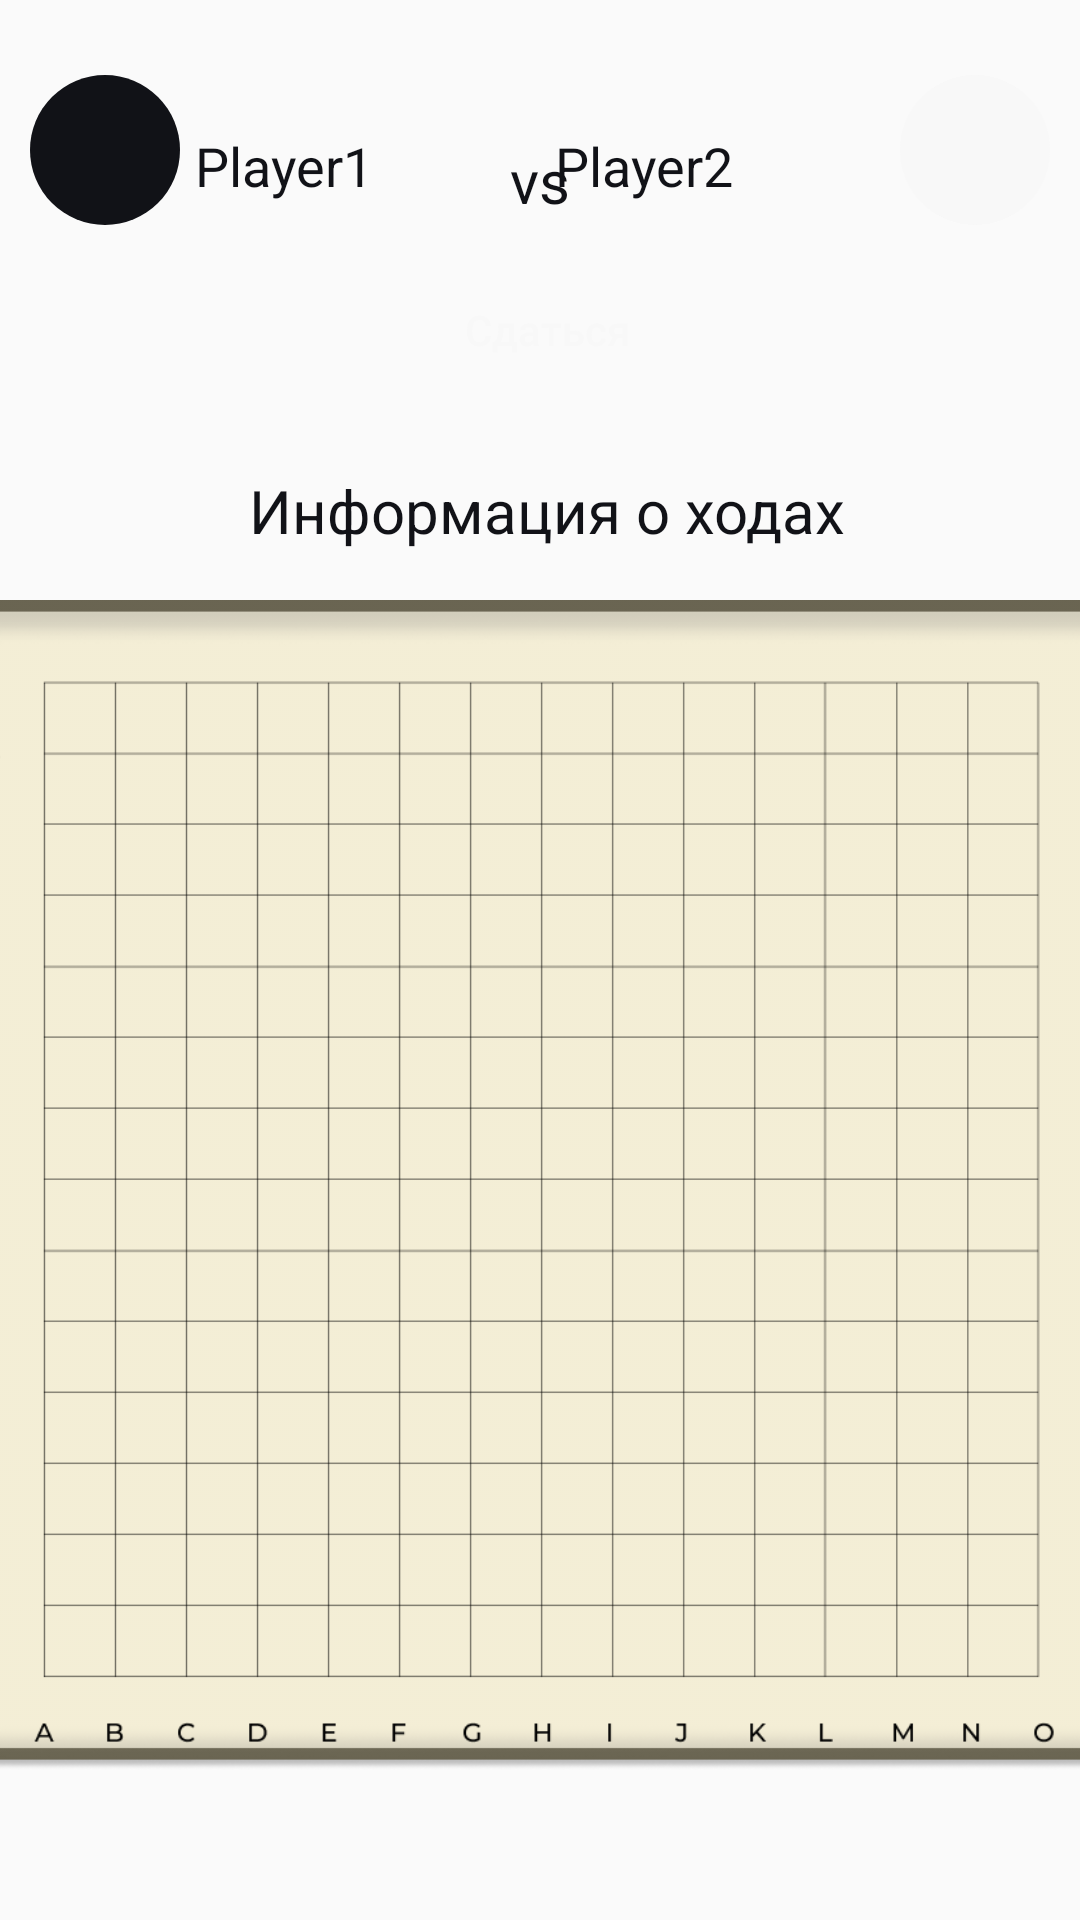

Produce the Android XML layout that renders to this screen, including the resource entries it uses.
<!-- AndroidManifest.xml: application theme AppTheme -->
<!-- res/layout/fragment_game_desk.xml -->
<?xml version="1.0" encoding="utf-8"?>
<androidx.constraintlayout.widget.ConstraintLayout
    xmlns:android="http://schemas.android.com/apk/res/android"
    xmlns:app="http://schemas.android.com/apk/res-auto"
    xmlns:tools="http://schemas.android.com/tools"
    android:layout_width="match_parent"
    android:layout_height="match_parent">

    <ImageView
        android:id="@+id/game_players_place"
        style="@style/Place"
        android:layout_height="130dp"
        app:layout_constraintEnd_toEndOf="parent"
        app:layout_constraintStart_toStartOf="parent"
        app:layout_constraintTop_toTopOf="parent" />

    <ImageView
        android:id="@+id/player1"
        android:layout_width="wrap_content"
        android:layout_height="wrap_content"
        android:elevation="2dp"
        android:layout_marginTop="15dp"
        android:layout_marginHorizontal="5dp"
        app:layout_constraintStart_toStartOf="@+id/game_players_place"
        app:layout_constraintTop_toTopOf="@+id/game_players_place"
        app:srcCompat="@drawable/black_elem" />

    <TextView
        android:id="@+id/game_player1_name"
        style="@style/InfoText"
        android:layout_width="110dp"
        android:layout_marginStart="5dp"
        android:elevation="2dp"
        android:text="@string/username"
        android:textSize="18dp"
        app:layout_constraintBottom_toBottomOf="@+id/player1"
        app:layout_constraintStart_toEndOf="@+id/player1"
        app:layout_constraintTop_toTopOf="@+id/player1" />

    <ImageView
        android:id="@+id/player2"
        android:layout_width="wrap_content"
        android:layout_height="wrap_content"
        android:layout_marginHorizontal="5dp"
        android:layout_marginTop="15dp"
        android:elevation="2dp"
        app:layout_constraintEnd_toEndOf="@+id/game_players_place"
        app:layout_constraintTop_toTopOf="@+id/game_players_place"
        app:srcCompat="@drawable/white_elem" />


    <TextView
        android:id="@+id/game_player2_name"
        style="@style/InfoText"
        android:layout_width="110dp"
        android:layout_marginEnd="5dp"
        android:elevation="2dp"
        android:text="@string/username2"
        android:textSize="18dp"
        app:layout_constraintBottom_toBottomOf="@+id/player2"
        app:layout_constraintEnd_toStartOf="@+id/player2"
        app:layout_constraintTop_toTopOf="@+id/player2" />

    <TextView
        android:id="@+id/game_vs"
        style="@style/InfoText"
        android:elevation="2dp"
        android:text="@string/vs_str"
        app:layout_constraintBottom_toBottomOf="@+id/game_player1_name"
        app:layout_constraintEnd_toStartOf="@+id/game_player2_name"
        app:layout_constraintStart_toEndOf="@+id/game_player1_name"
        app:layout_constraintTop_toTopOf="@+id/game_player1_name" />

    <Button
        android:id="@+id/game_decline_button"
        android:layout_width="0dp"
        android:layout_height="40dp"
        android:layout_marginHorizontal="20dp"
        android:layout_marginVertical="10dp"
        android:background="@drawable/invite_shape_red"
        android:text="@string/surrender_str"
        android:textAllCaps="false"
        android:textColor="@color/colorWhite"
        app:layout_constraintBottom_toBottomOf="@+id/game_players_place"
        app:layout_constraintEnd_toEndOf="parent"
        app:layout_constraintStart_toStartOf="@+id/game_players_place"
      />

    <ImageView
        android:id="@+id/game_inf_place"
        style="@style/Place"
        android:layout_height="40dp"
        app:layout_constraintEnd_toEndOf="parent"
        app:layout_constraintStart_toStartOf="parent"
        app:layout_constraintTop_toBottomOf="@+id/game_players_place" />

    <TextView
        android:id="@+id/game_info_step"
        style="@style/InfoText"
        android:elevation="2dp"
        android:text="@string/inf_step_str"
        app:layout_constraintBottom_toBottomOf="@+id/game_inf_place"
        app:layout_constraintEnd_toEndOf="parent"
        app:layout_constraintStart_toStartOf="@+id/game_inf_place"
        app:layout_constraintTop_toBottomOf="@+id/game_players_place" />

    <ImageView
        android:id="@+id/game_board"
        android:layout_width="390dp"
        android:layout_height="390dp"
        android:layout_marginTop="10dp"
        android:background="@drawable/board"
        app:layout_constraintEnd_toEndOf="parent"
        app:layout_constraintStart_toStartOf="parent"
        app:layout_constraintTop_toBottomOf="@+id/game_inf_place" />

    <androidx.recyclerview.widget.RecyclerView
        android:id="@+id/game_board_recycler"
        android:layout_width="360dp"
        android:layout_height="360dp"
        android:layout_marginTop="25dp"
        app:layout_constraintEnd_toEndOf="parent"
        app:layout_constraintStart_toStartOf="parent"
        app:layout_constraintTop_toBottomOf="@+id/game_inf_place"
        tools:listitem="@layout/game_elem"/>


</androidx.constraintlayout.widget.ConstraintLayout>
<!-- res/layout/game_elem.xml (included above) -->
<?xml version="1.0" encoding="utf-8"?>
<androidx.constraintlayout.widget.ConstraintLayout xmlns:android="http://schemas.android.com/apk/res/android"
    xmlns:app="http://schemas.android.com/apk/res-auto"
    android:layout_width="24dp"
    android:layout_height="24dp">

    <ImageButton
        android:id="@+id/chip"
        android:layout_width="match_parent"
        android:layout_height="match_parent"
        android:gravity="center"
        android:background="#00000000"
        android:src="@drawable/elem_mini" />

</androidx.constraintlayout.widget.ConstraintLayout>
<!-- resources referenced by this layout -->
<resources>
  <color name="colorWhite">#F8F8F8</color>
  <!-- drawable black_elem (drawable) -->
  <shape xmlns:android="http://schemas.android.com/apk/res/android"
      android:shape="oval">
      <solid
          android:color="@color/colorBlack"/>
      <size
          android:width="50dp"
          android:height="50dp"/>
  </shape>
  <!-- drawable board: png bitmap (drawable, 64446 bytes) -->
  <!-- drawable elem_mini (drawable) -->
  <shape xmlns:android="http://schemas.android.com/apk/res/android"
      android:shape="oval">
      <solid
          android:color="#00000000"/>
      <size
          android:width="24dp"
          android:height="24dp"/>
  </shape>
  <!-- drawable invite_shape_red (drawable) -->
  <?xml version="1.0" encoding="utf-8"?>
  <shape xmlns:android="http://schemas.android.com/apk/res/android">
      <solid android:color="@color/colorRed47"/>
      <corners android:radius="15dp"/>
  
  </shape>
  <!-- drawable white_elem (drawable) -->
  <shape xmlns:android="http://schemas.android.com/apk/res/android"
      android:shape="oval">
      <solid
          android:color="@color/colorWhite"/>
      <size
          android:width="50dp"
          android:height="50dp"/>
  </shape>
  <string name="inf_step_str">Информация о ходах</string>
  <string name="surrender_str">Сдаться</string>
  <string name="username">Player1</string>
  <string name="username2">Player2</string>
  <string name="vs_str">vs</string>
  <style name="InfoText" parent="@style/Widget.AppCompat.TextView">
          <item name="android:layout_width">wrap_content</item>
          <item name="android:layout_height">wrap_content</item>
          <item name="android:layout_marginTop">10dp</item>
          <item name="android:textSize">20sp</item>
          <item name="android:textColor">@color/colorBlack</item>
      </style>
  <style name="Place">
          <item name="android:layout_width">0dp</item>
          <item name="android:layout_marginStart">5dp</item>
          <item name="android:layout_marginEnd">5dp</item>
          <item name="android:layout_marginTop">10dp</item>
          <item name="android:background">@drawable/place_shape</item>
      </style>
  <style name="AppTheme" parent="Theme.AppCompat.Light.DarkActionBar">
  
          <item name="colorPrimary">@color/colorPrimary</item>
          <item name="colorPrimaryDark">@color/colorPrimaryDark</item>
          <item name="colorAccent">@color/colorAccent</item>
      </style>
  <color name="colorBlack">#111217</color>
  <!-- drawable place_shape (drawable) -->
  <?xml version="1.0" encoding="utf-8"?>
  <shape xmlns:android="http://schemas.android.com/apk/res/android">
      <solid android:color="@color/colorGreen57"/>
      <corners android:radius="15dp"/>
  
  </shape>
  <color name="colorPrimary">#6200EE</color>
  <color name="colorPrimaryDark">#3700B3</color>
  <color name="colorAccent">#03DAC5</color>
</resources>
